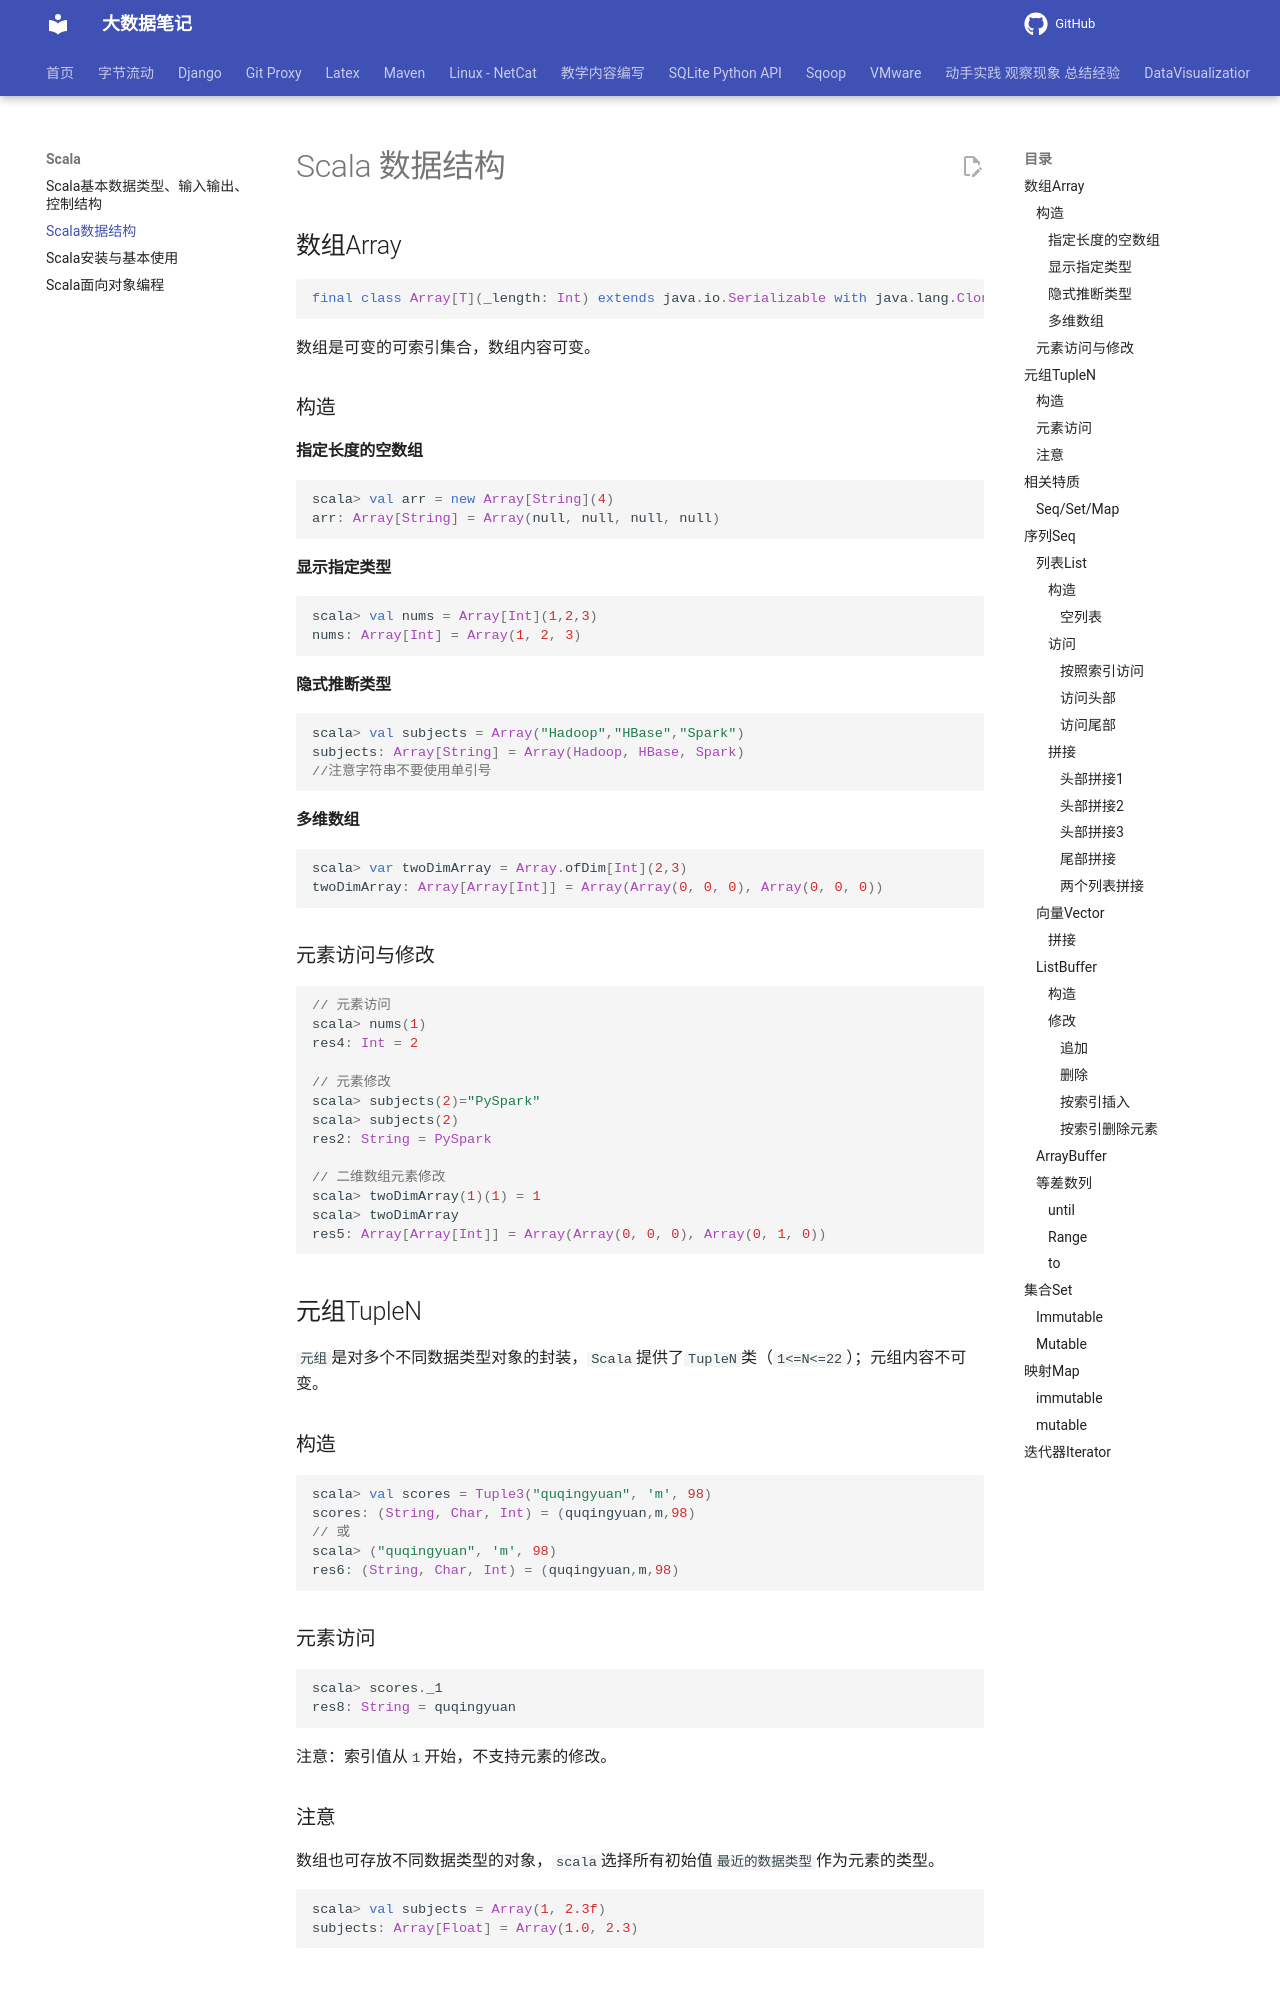

repository: QingYuanQu/studybigdata · page: Scala/Scala_Collection/index.html · generator: mkdocs

---
title: Scala数据结构
date: 2022-10-26 15:55:26
categories:
- Scala
---



# Scala 数据结构

## 数组Array

```scala
final class Array[T](_length: Int) extends java.io.Serializable with java.lang.Cloneable 
```

数组是可变的可索引集合，数组内容可变。

### 构造

#### 指定长度的空数组

```scala
scala> val arr = new Array[String](4)
arr: Array[String] = Array(null, null, null, null)
```

#### 显示指定类型

```scala
scala> val nums = Array[Int](1,2,3)
nums: Array[Int] = Array(1, 2, 3)
```

#### 隐式推断类型

```scala
scala> val subjects = Array("Hadoop","HBase","Spark")
subjects: Array[String] = Array(Hadoop, HBase, Spark)
//注意字符串不要使用单引号
```

#### 多维数组

```scala
scala> var twoDimArray = Array.ofDim[Int](2,3)
twoDimArray: Array[Array[Int]] = Array(Array(0, 0, 0), Array(0, 0, 0))
```

### 元素访问与修改

```scala
// 元素访问
scala> nums(1)
res4: Int = 2

// 元素修改
scala> subjects(2)="PySpark"
scala> subjects(2)
res2: String = PySpark

// 二维数组元素修改
scala> twoDimArray(1)(1) = 1
scala> twoDimArray
res5: Array[Array[Int]] = Array(Array(0, 0, 0), Array(0, 1, 0))
```



## 元组TupleN

`元组`是对多个不同数据类型对象的封装，`Scala`提供了`TupleN`类（`1<=N<=22`）；元组内容不可变。

### 构造

```scala
scala> val scores = Tuple3("quqingyuan", 'm', 98)
scores: (String, Char, Int) = (quqingyuan,m,98)
// 或
scala> ("quqingyuan", 'm', 98)
res6: (String, Char, Int) = (quqingyuan,m,98)
```

### 元素访问

```scala
scala> scores._1
res8: String = quqingyuan
```

注意：索引值从`1`开始，不支持元素的修改。



### 注意

数组也可存放不同数据类型的对象，`scala`选择所有初始值`最近的数据类型`作为元素的类型。

```scala
scala> val subjects = Array(1, 2.3f)
subjects: Array[Float] = Array(1.0, 2.3)
```



<iframe id="embed_dom" name="embed_dom" frameborder="0" style="display:block;width:1050px; height:490px;" src="https://www.processon.com/embed/6355f2c76376896b5f9c9b32"></iframe>

## 相关特质
